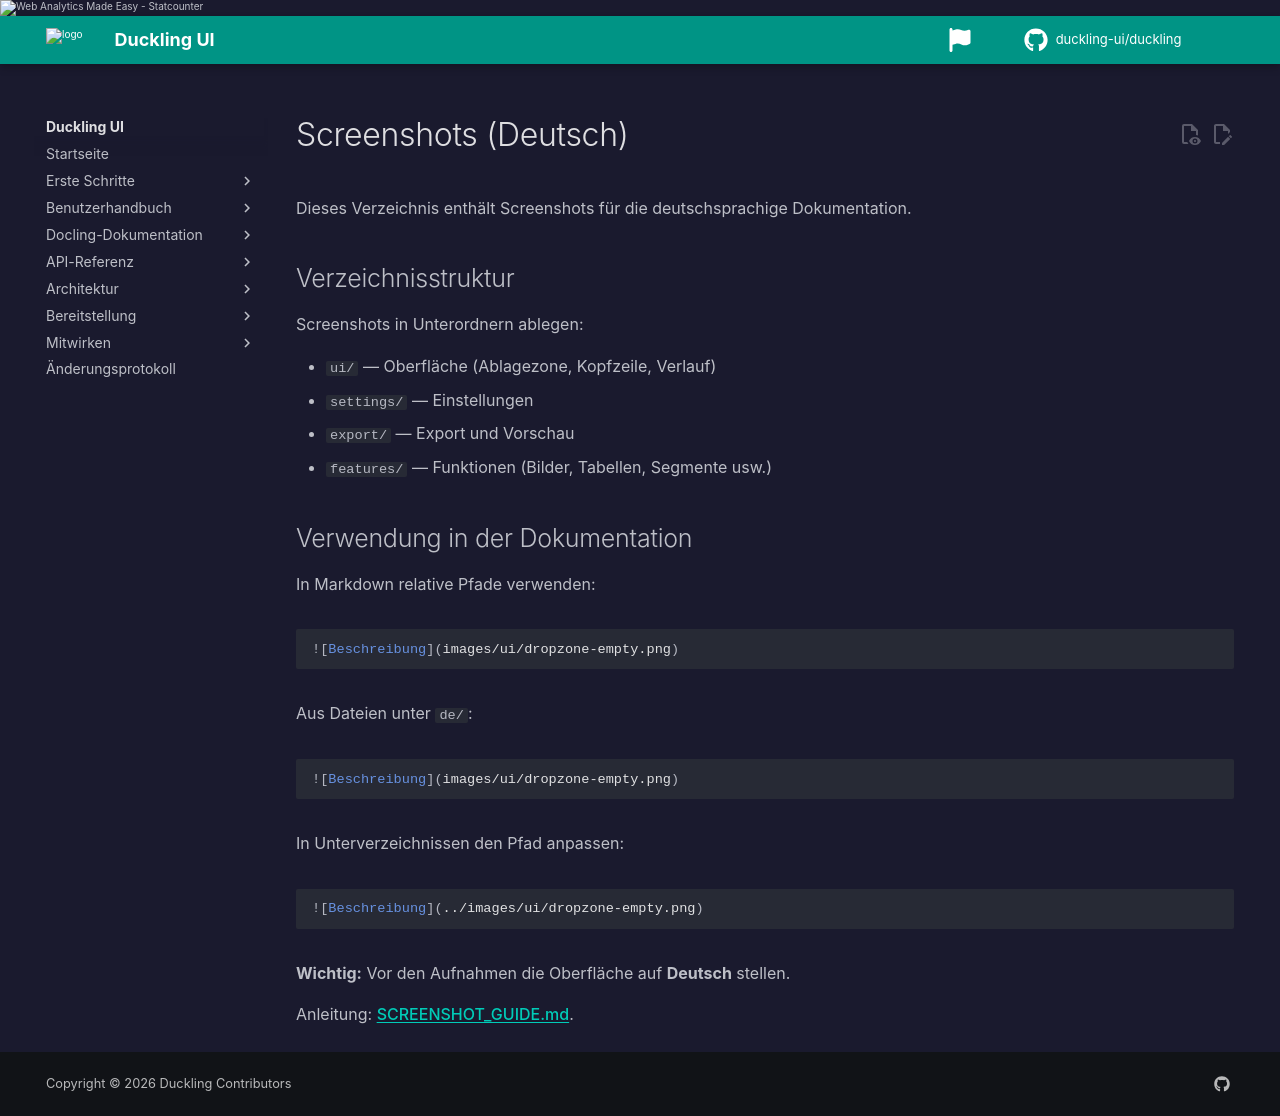

repository: duckling-ui/duckling · page: 0.0.14-doclang-beta.4/de/images/index.html · generator: mkdocs

# Screenshots (Deutsch)

Screenshots für die deutschsprachige Dokumentation liegen unter **`docs/assets/screenshots/`** und werden mit absoluten Pfaden referenziert:

```markdown
![Leere Ablagezone](/assets/screenshots/ui/dropzone-empty-de.png)
```

Anleitung: [SCREENSHOT_GUIDE.md](/assets/screenshots/SCREENSHOT_GUIDE.md)

Alle Sprachen neu erzeugen:

```bash
./scripts/capture-screenshots.sh
python3 scripts/normalize_doc_screenshot_paths.py
```
